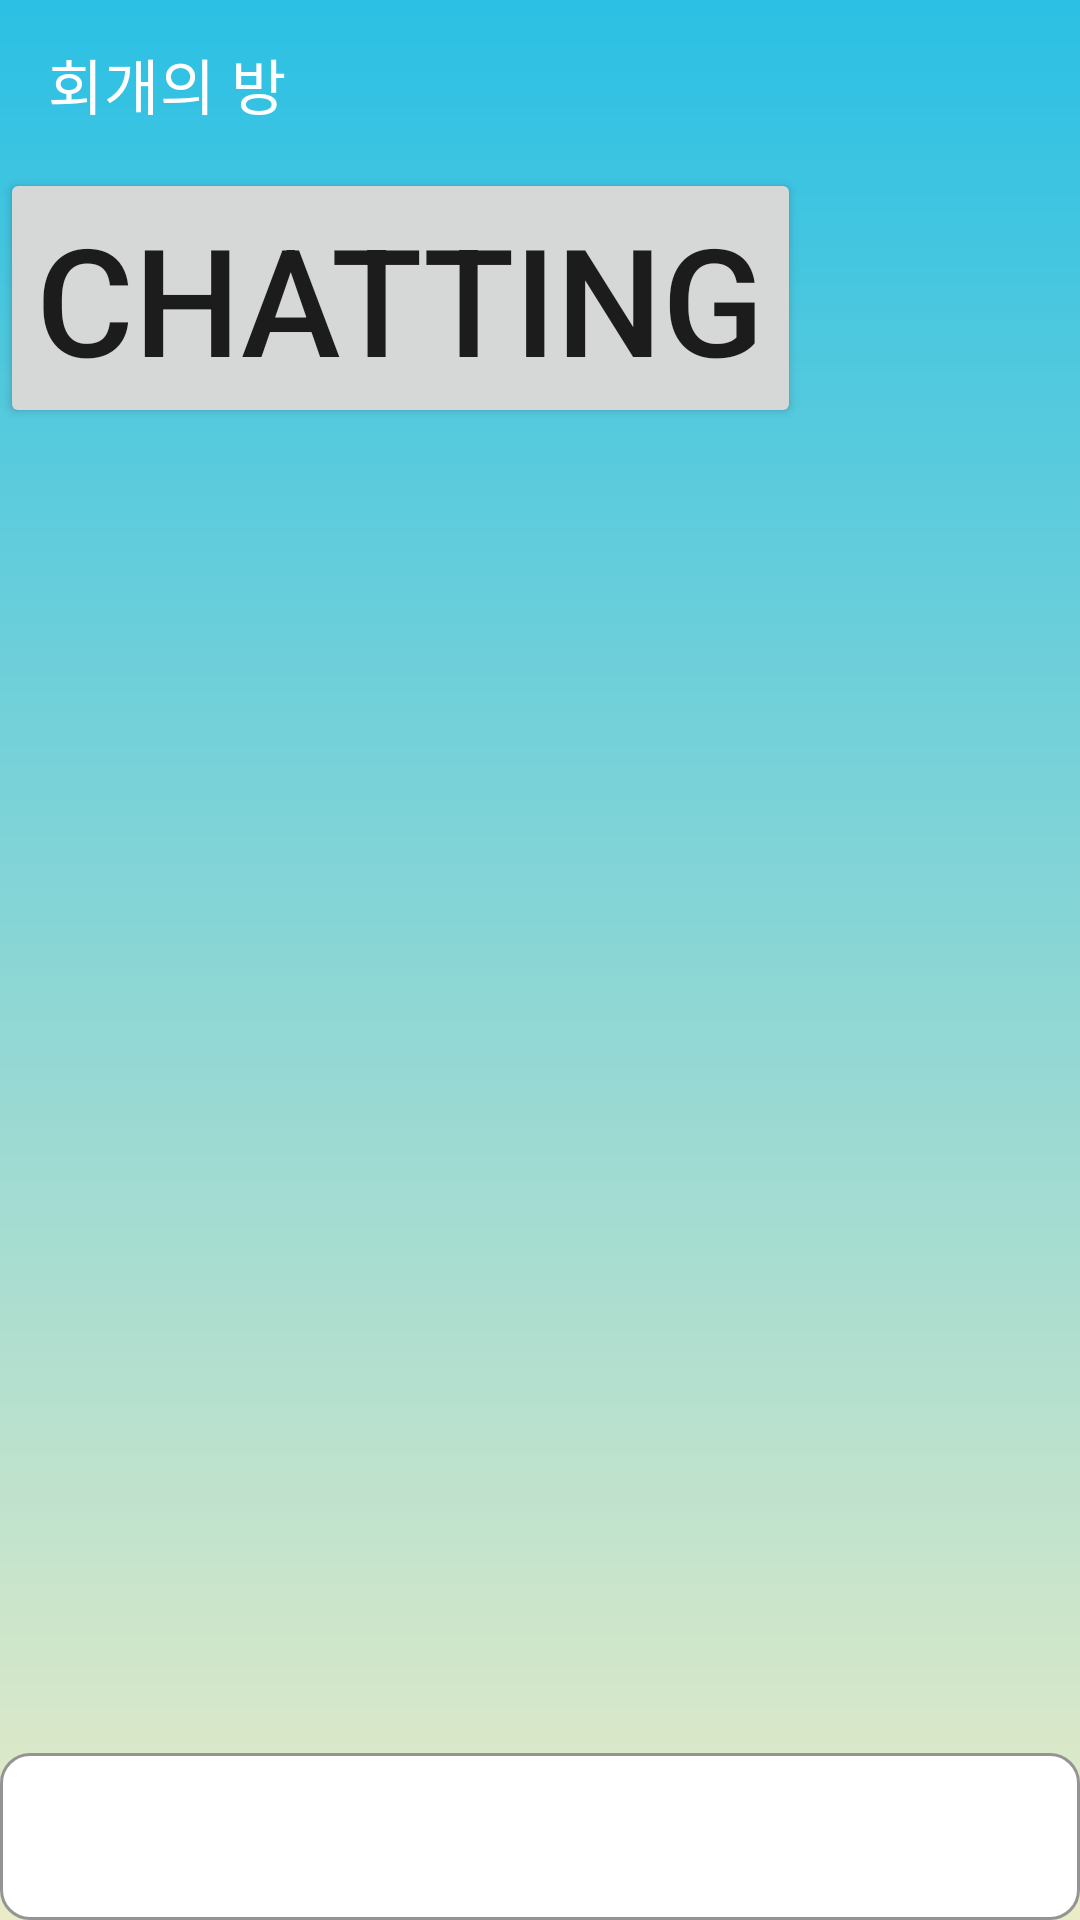

Write the Android layout XML for this screen, with the resource values it uses.
<!-- AndroidManifest.xml: application theme Theme.FriendlyKeyboard -->
<!-- res/layout/activity_chatting.xml -->
<?xml version="1.0" encoding="utf-8"?>
<androidx.constraintlayout.widget.ConstraintLayout xmlns:android="http://schemas.android.com/apk/res/android"
    android:layout_width="match_parent"
    android:layout_height="match_parent"
    android:background="@drawable/background"
    xmlns:app="http://schemas.android.com/apk/res-auto">

    <androidx.appcompat.widget.Toolbar
        android:id="@+id/toolbar"
        android:layout_width="0dp"
        android:layout_height="wrap_content"
        app:layout_scrollFlags="enterAlways"
        android:minHeight="?attr/actionBarSize"
        android:theme="?attr/actionBarTheme"
        app:layout_constraintEnd_toEndOf="parent"
        app:layout_constraintStart_toStartOf="parent"
        app:layout_constraintTop_toTopOf="parent"
        app:title="회개의 방"
        app:titleTextColor="@color/white" />

    <androidx.core.widget.NestedScrollView
        android:layout_width="match_parent"
        android:layout_height="0dp"
        app:layout_constraintTop_toBottomOf="@id/toolbar"
        app:layout_constraintBottom_toTopOf="@id/textInputLayout"
        app:layout_constraintStart_toStartOf="parent"
        app:layout_constraintEnd_toEndOf="parent">

        <Button
            android:id="@+id/button"
            android:layout_width="wrap_content"
            android:layout_height="wrap_content"
            app:layout_constraintStart_toStartOf="parent"
            app:layout_constraintTop_toTopOf="parent"
            android:text="Chatting"
            android:textSize="50sp">
        </Button>

    </androidx.core.widget.NestedScrollView>

    <com.google.android.material.textfield.TextInputLayout
        android:id="@+id/textInputLayout"
        style="@style/Widget.MaterialComponents.TextInputLayout.OutlinedBox"
        android:layout_width="0dp"
        android:layout_height="wrap_content"
        android:hint=""
        android:textColorHint="@color/gray"
        app:boxBackgroundColor="@color/white"
        app:boxBackgroundMode="outline"
        app:boxCornerRadiusBottomEnd="10sp"
        app:boxCornerRadiusBottomStart="10sp"
        app:boxCornerRadiusTopEnd="10sp"
        app:boxCornerRadiusTopStart="10sp"
        app:boxStrokeColor="@color/text_input_outline_color_white"
        app:hintTextColor="@color/gray"
        app:layout_constraintBottom_toBottomOf="parent"
        app:layout_constraintEnd_toEndOf="parent"
        app:layout_constraintStart_toStartOf="parent">

        <com.google.android.material.textfield.TextInputEditText
            android:id="@+id/textInputEditText"
            android:layout_width="match_parent"
            android:layout_height="wrap_content"
            android:textColor="@color/black" />
    </com.google.android.material.textfield.TextInputLayout>

</androidx.constraintlayout.widget.ConstraintLayout>
<!-- resources referenced by this layout -->
<resources>
  <color name="black">#FF000000</color>
  <color name="gray">#808080</color>
  <color name="white">#FFFFFFFF</color>
  <!-- drawable background: jpg bitmap (drawable, 33813 bytes) -->
  <style name="Theme.FriendlyKeyboard" parent="Theme.MaterialComponents.DayNight.DarkActionBar">
          
          <item name="colorPrimary">@color/purple_500</item>
          <item name="colorPrimaryVariant">@color/purple_700</item>
          <item name="colorOnPrimary">@color/white</item>
          
          <item name="colorSecondary">@color/teal_200</item>
          <item name="colorSecondaryVariant">@color/teal_700</item>
          <item name="colorOnSecondary">@color/black</item>
          
          <item name="android:statusBarColor">@color/black</item>
          
          <item name="windowActionBar">false</item>
          <item name="windowNoTitle">true</item>
  
      </style>
  <color name="purple_500">#FF6200EE</color>
  <color name="purple_700">#FF3700B3</color>
  <color name="teal_200">#FF03DAC5</color>
  <color name="teal_700">#FF018786</color>
</resources>
